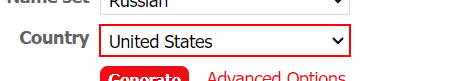
Task: Selectors

Workflow: find children

Step 1: find the drop-down in window 'Generate a Random Name - Fake Name Generator' (chrome.exe)
